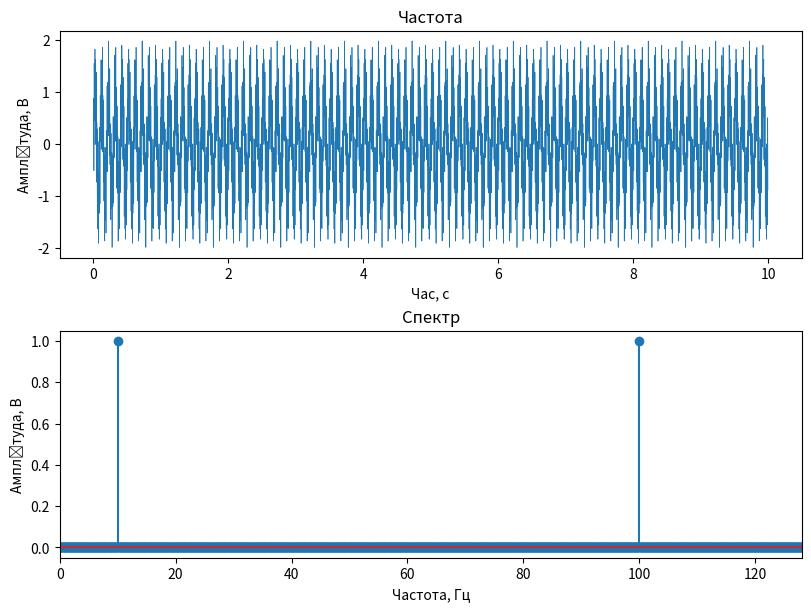
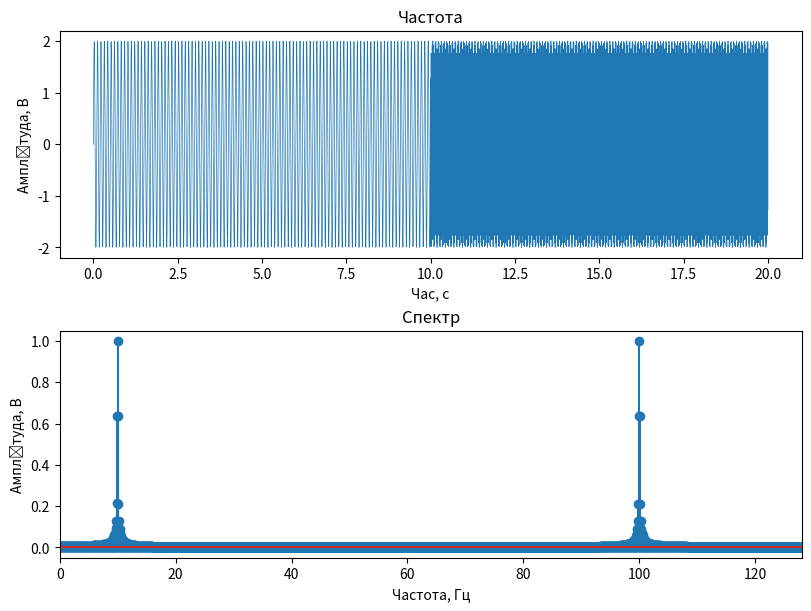
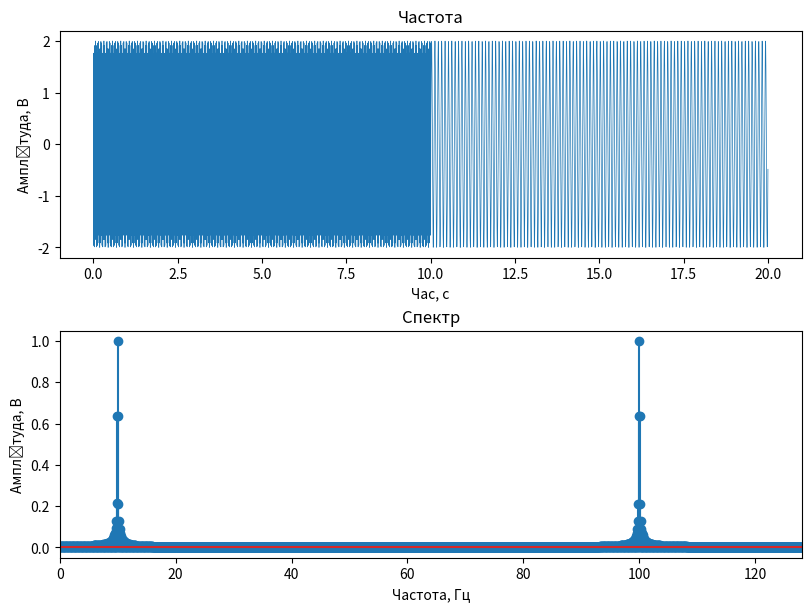

Here is the Python script that generated these plots, in order:
"""2. Сформувати вектор відліків часу тривалістю 10 с для частоти дискретизації 256 Гц. Сформувати сигнали ділянки
синусоїди частотою 10 Гц (S1) та 100 Гц (S2). Сформувати на їх основі три сигнали:
2.1. сигнал (тривалістю 10 с), що дорівнює сумі цих двох сигналів;
2.2. сигнал, який спочатку містить сигнал 2*S1, а потім сигнал 2*S2 (матиме тривалість 20 секунд);
2.3. сигнал, який спочатку містить сигнал 2*S2, а потім сигнал 2*S1 (матиме тривалість 20
секунд).
Побудувати графіки сигналів п. 2.1-2.3 (функція plot) та їх амплітудних спектрів (функція stem). Зробити
висновки щодо можливості розрізнити коливання, присутні у сигналі, по їх спектральному складу, а також щодо
відповідності властивостей сигналів у часі та їх спектрів. """

import numpy as np
import matplotlib.pyplot as plt
from scipy.fft import fft
from numpy import sin, pi


duration = 10
sample_rate = 256
frequency1 = 10
frequency2 = 100

# time = np.linspace(0, duration, duration * sample_rate, endpoint=False)
# f = np.linspace(0, sample_rate, duration * sample_rate)
# frequency = np.array([2, 2.5, 40, 100, 600])
t1 = np.arange(0, duration, 1 / sample_rate)
t2 = np.arange(0, 2 * duration, 1 / sample_rate)
f1 = np.arange(0, sample_rate, 1 / duration)
f2 = np.arange(0, sample_rate, 1 / (2 * duration))


s1 = sin(2 * pi * frequency1 * t1)
s2 = sin(2 * pi * frequency2 * t1)

x1 = s1 + s2
x2 = np.append(2 * s1, 2 * s2)
x3 = np.append(2 * s2, 2 * s1)


signals = [x1, x2, x3]
times = [t1, t2, t2]
frequency = [f1, f2, f2]

for i in range(len(signals)):
    figure, axes = plt.subplots(2, constrained_layout=True)
    figure.set_size_inches(8, 6)
    y = 2 * np.abs(fft(signals[i]) / len(signals[i]))
    axes[0].plot(times[i], signals[i], linewidth=.5)
    axes[0].set_xlabel('Час, с')
    axes[0].set_ylabel("Амплітуда, В")
    axes[0].set_title("Частота")
    axes[1].stem(frequency[i], y)
    axes[1].set_xlim(0, sample_rate / 2)
    axes[1].set_xlabel('Частота, Гц')
    axes[1].set_ylabel("Амплітуда, В")
    axes[1].set_title("Спектр")
    plt.show()


